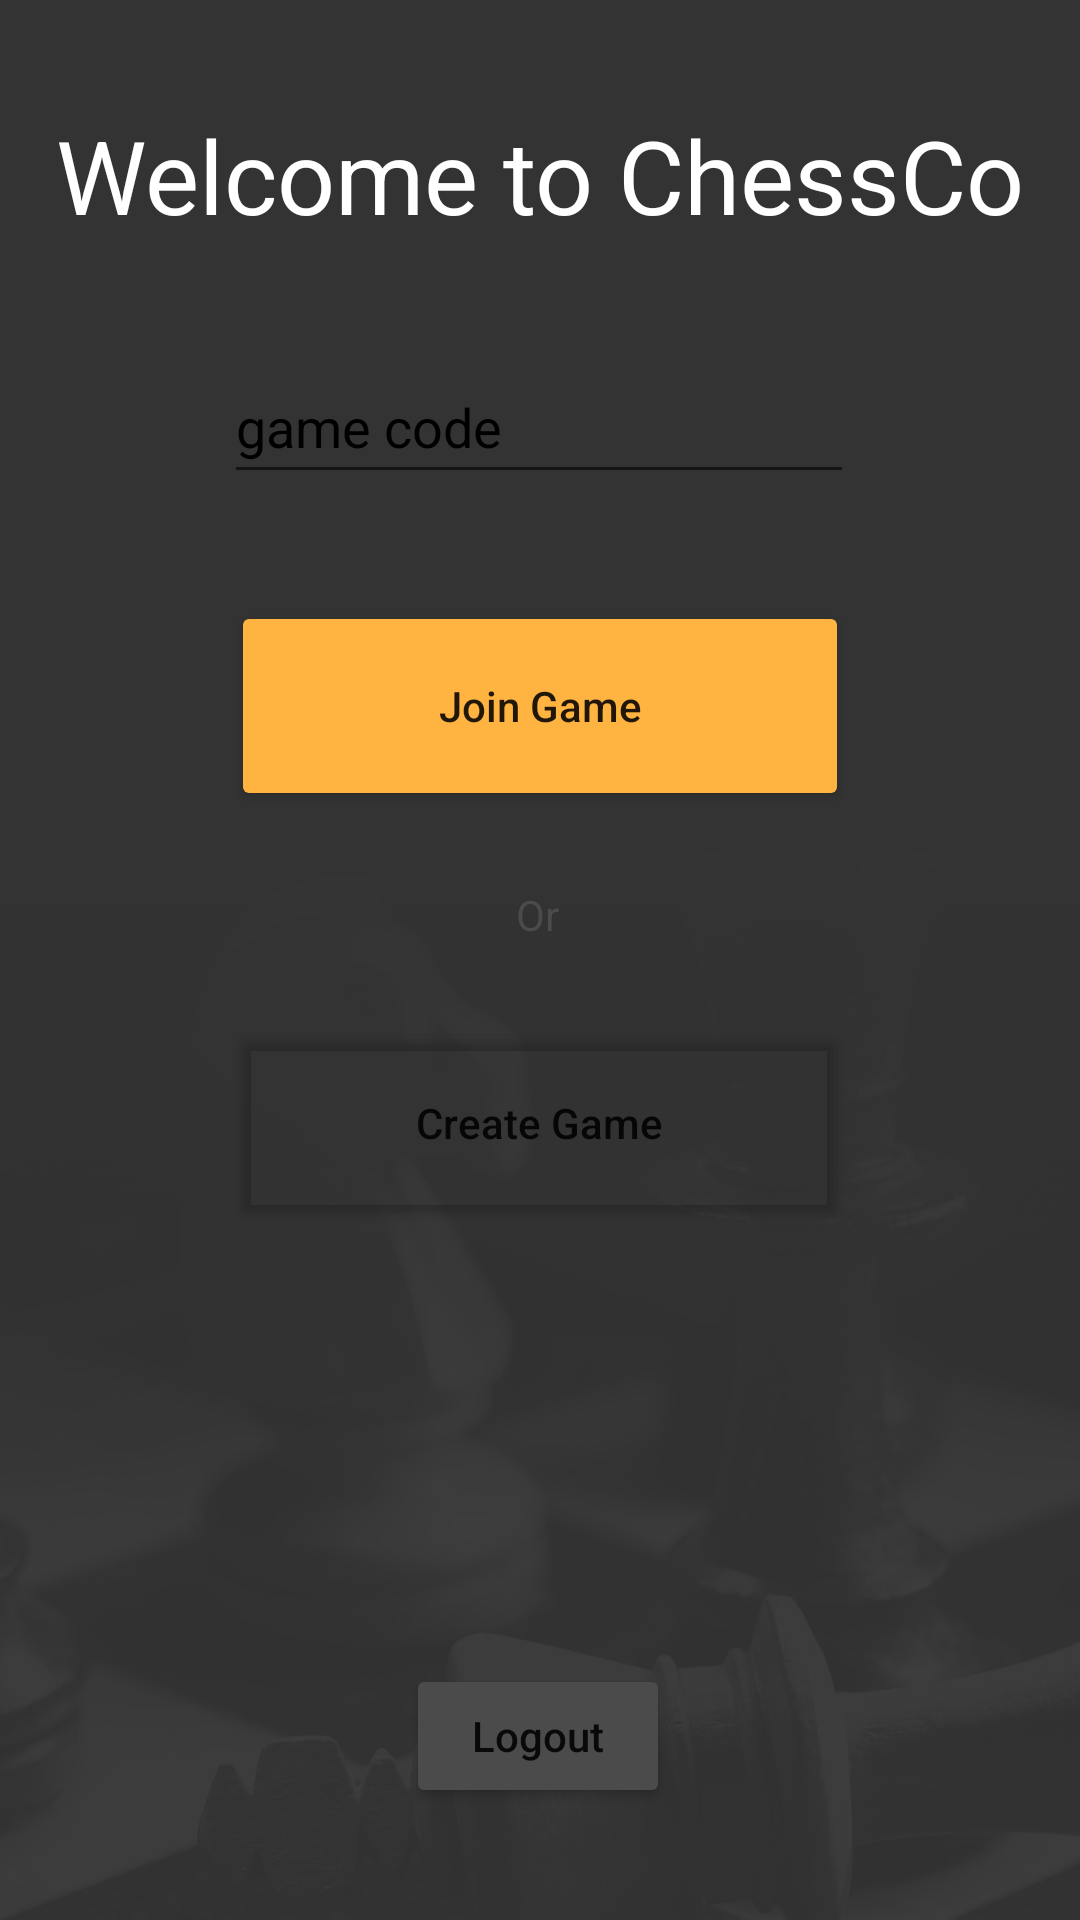

Layout XML and referenced resources for this Android screen:
<!-- AndroidManifest.xml: application theme Theme.ChessGame -->
<!-- res/layout/activity_open.xml -->
<?xml version="1.0" encoding="utf-8"?>
<androidx.constraintlayout.widget.ConstraintLayout xmlns:android="http://schemas.android.com/apk/res/android"
    xmlns:app="http://schemas.android.com/apk/res-auto"
    xmlns:tools="http://schemas.android.com/tools"
    android:layout_width="match_parent"
    android:layout_height="match_parent"
    android:background="@drawable/background_image">

    <Button
        android:id="@+id/button_open_logout"
        android:layout_width="wrap_content"
        android:layout_height="wrap_content"
        android:backgroundTint="@color/grey"
        android:onClick="logout"
        android:text="@string/log_out_label"
        android:textAllCaps="false"
        app:layout_constraintBottom_toBottomOf="parent"
        app:layout_constraintEnd_toEndOf="parent"
        app:layout_constraintHorizontal_bias="0.498"
        app:layout_constraintStart_toStartOf="parent"
        app:layout_constraintTop_toBottomOf="@+id/textview_open_opentitle"
        app:layout_constraintVertical_bias="0.927" />

    <TextView
        android:id="@+id/textview_open_opentitle"
        android:layout_width="wrap_content"
        android:layout_height="wrap_content"
        android:text="@string/app_open_label"
        android:textColor="@color/white"
        android:textSize="34sp"
        app:layout_constraintBottom_toTopOf="@+id/editext_open_gamecode"
        app:layout_constraintEnd_toEndOf="parent"
        app:layout_constraintStart_toStartOf="parent"
        app:layout_constraintTop_toTopOf="parent"
        app:layout_constraintVertical_bias="0.16000003" />

    <Button
        android:id="@+id/button_open_joingame"
        android:layout_width="206dp"
        android:layout_height="70dp"
        android:layout_marginBottom="25dp"
        android:backgroundTint="#FFB340"
        android:onClick="joinGame"
        android:shape="oval"
        android:text="@string/join_game_label"
        android:textAllCaps="false"
        app:layout_constraintBottom_toTopOf="@+id/textview_open_ortext"
        app:layout_constraintEnd_toEndOf="parent"
        app:layout_constraintStart_toStartOf="parent"
        app:layout_constraintTop_toBottomOf="@+id/textview_open_opentitle"
        app:layout_constraintVertical_bias="1.0" />

    <Button
        android:id="@+id/button_open_creategame"
        android:layout_width="206dp"
        android:layout_height="70dp"
        android:backgroundTint="@color/empty"
        android:onClick="createGame"
        android:text="@string/create_game_label"
        android:textAllCaps="false"
        app:layout_constraintBottom_toTopOf="@+id/button_open_logout"
        app:layout_constraintEnd_toEndOf="parent"
        app:layout_constraintHorizontal_bias="0.497"
        app:layout_constraintStart_toStartOf="parent"
        app:layout_constraintTop_toBottomOf="@+id/textview_open_opentitle"
        app:layout_constraintVertical_bias="0.64"
        app:strokeColor="@color/yellow"
        app:strokeWidth="2dp" />

    <EditText
        android:id="@+id/editext_open_gamecode"
        android:layout_width="wrap_content"
        android:layout_height="wrap_content"
        android:ems="10"
        android:hint="@string/enter_game_code_text"
        android:inputType="number"
        android:minHeight="48dp"
        android:textColor="@color/black"
        android:textColorHint="@color/black"
        app:layout_constraintBottom_toTopOf="@+id/button_open_joingame"
        app:layout_constraintEnd_toEndOf="parent"
        app:layout_constraintHorizontal_bias="0.497"
        app:layout_constraintStart_toStartOf="parent"
        app:layout_constraintTop_toBottomOf="@+id/textview_open_opentitle" />

    <TextView
        android:id="@+id/textview_open_ortext"
        android:layout_width="wrap_content"
        android:layout_height="wrap_content"
        android:layout_marginBottom="25dp"
        android:text="@string/or_label"
        android:textColor="@color/grey"
        app:layout_constraintBottom_toTopOf="@+id/button_open_creategame"
        app:layout_constraintEnd_toEndOf="parent"
        app:layout_constraintHorizontal_bias="0.498"
        app:layout_constraintStart_toStartOf="parent" />
</androidx.constraintlayout.widget.ConstraintLayout>
<!-- resources referenced by this layout -->
<resources>
  <color name="black">#FF000000</color>
  <color name="empty">#00000000</color>
  <color name="grey">#4C4B4B</color>
  <color name="white">#FFFFFFFF</color>
  <color name="yellow">#FFB340</color>
  <!-- drawable background_image: png bitmap (drawable, 168436 bytes) -->
  <string name="app_open_label">Welcome to ChessCo</string>
  <string name="create_game_label">Create Game</string>
  <string name="enter_game_code_text">game code</string>
  <string name="join_game_label">Join Game</string>
  <string name="log_out_label">Logout</string>
  <string name="or_label">Or</string>
  <style name="Theme.ChessGame" parent="Theme.MaterialComponents.DayNight.DarkActionBar">
          
          <item name="colorPrimary">@color/yellow</item>
          <item name="colorPrimaryVariant">@color/yellow</item>
          <item name="colorOnPrimary">@color/white</item>
          
          <item name="colorSecondary">@color/teal_200</item>
          <item name="colorSecondaryVariant">@color/teal_700</item>
          <item name="colorOnSecondary">@color/black</item>
          
          <item name="android:statusBarColor">?attr/colorPrimaryVariant</item>
          
      </style>
  <color name="teal_200">#FF03DAC5</color>
  <color name="teal_700">#FF018786</color>
</resources>
